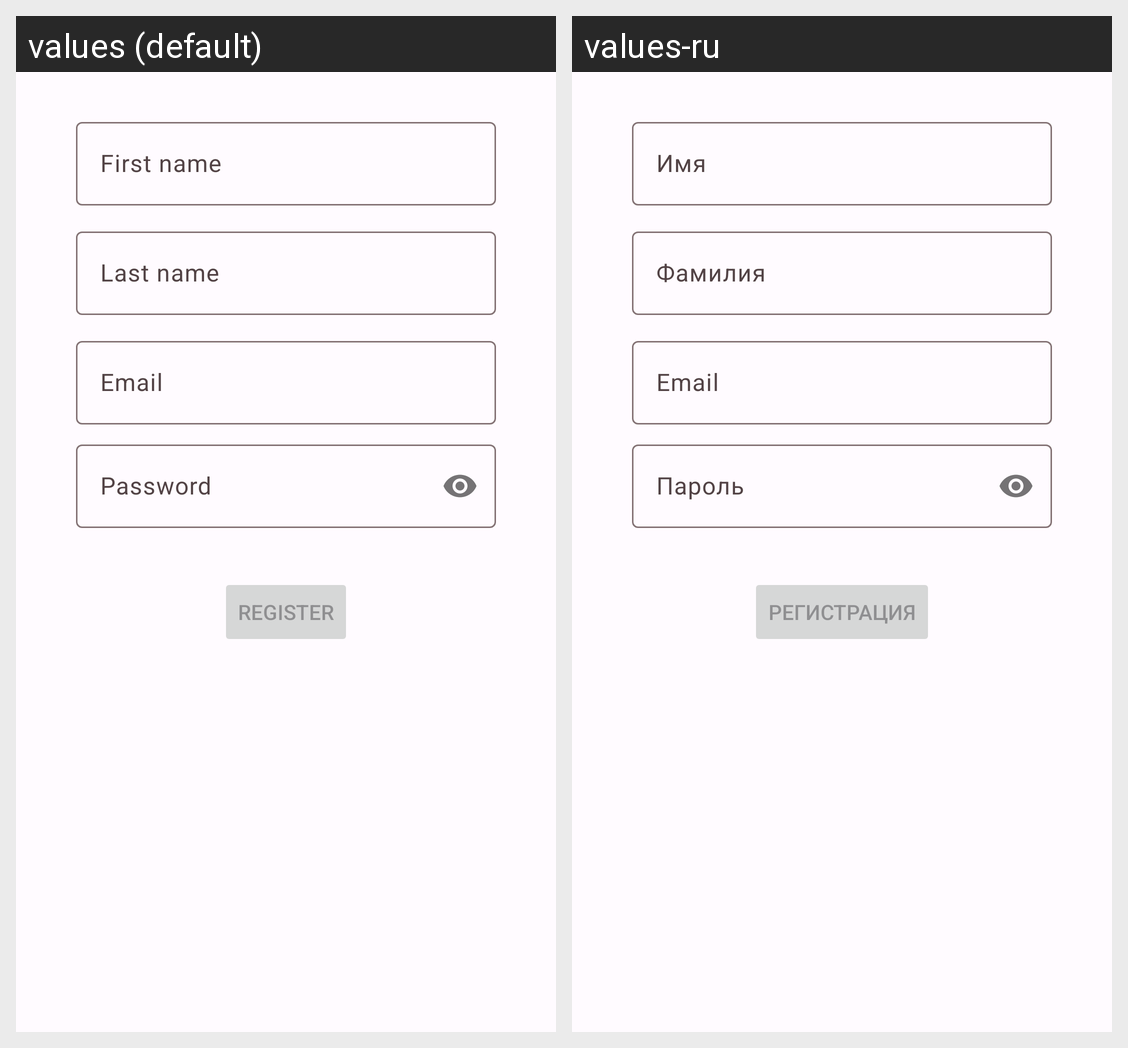

Strings drawn on this Android screen and how each of the app's shown locales translates them:
Android screen res/layout/fragment_registration.xml rendered under 2 locales, left to right: values (default), values-ru. Device: Nexus 5 (rendered at 1080×1920; each locale shown at half size, 540×960, under a caption strip naming it); theme AppTheme.
Strings drawn on this screen, with the default value and each locale's value (text and hints the layout hard-codes, and strings that could not be matched under every locale, appear in the picture but are not listed):

registration_form_firstname
  values: First name
  values-ru: Имя

registration_form_lastname
  values: Last name
  values-ru: Фамилия

registration_form_email
  values: Email
  values-ru: Email

registration_form_password
  values: Password
  values-ru: Пароль

action_registration
  values: Register
  values-ru: Регистрация
